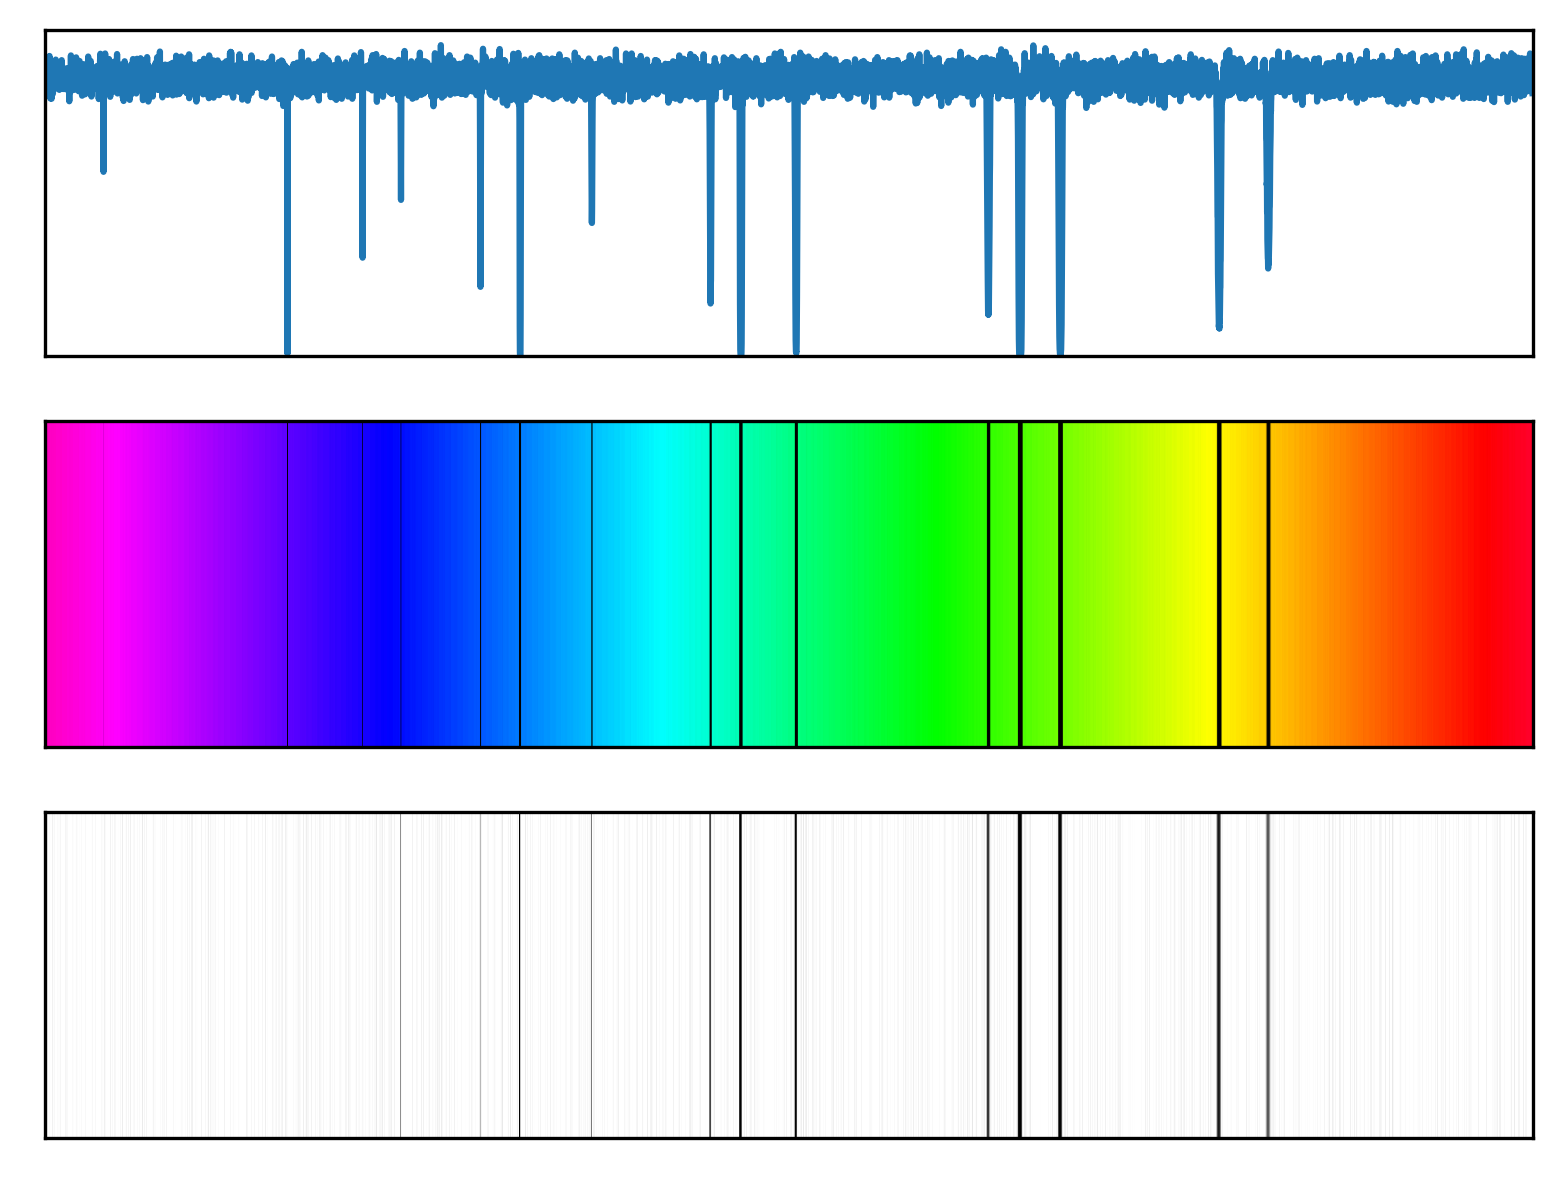

The table this chart was drawn from, first rows:
# wavelength (nm), relative flux
1.000000000000000000e+00, 9.999999999999277245e-01
1.099909990999099918e+00, 9.999999999999119593e-01
1.199819981998199836e+00, 9.999999999998953060e-01
1.299729972997299754e+00, 9.999999999998766542e-01
1.399639963996399672e+00, 9.999999999998566702e-01
1.499549954995499590e+00, 9.999999999998351319e-01
1.599459945994599508e+00, 9.999999999998119282e-01
1.699369936993699426e+00, 9.999999999997871702e-01
1.799279927992799344e+00, 9.999999999997610800e-01
1.899189918991899262e+00, 9.999999999997329914e-01
1.999099909990999180e+00, 9.999999999997039035e-01
2.099009900990099098e+00, 9.999999999996725952e-01
2.198919891989199016e+00, 9.999999999996400657e-01
2.298829882988298934e+00, 9.999999999996056488e-01
2.398739873987398852e+00, 9.999999999995696776e-01
2.498649864986498770e+00, 9.999999999995322630e-01
2.598559855985598688e+00, 9.999999999994928501e-01
2.698469846984698606e+00, 9.999999999994517719e-01
2.798379837983798524e+00, 9.999999999994093614e-01
2.898289828982898442e+00, 9.999999999993649524e-01
2.998199819981998360e+00, 9.999999999993191002e-01
3.098109810981097834e+00, 9.999999999992710276e-01
3.198019801980197752e+00, 9.999999999992216226e-01
3.297929792979297670e+00, 9.999999999991699973e-01
3.397839783978397588e+00, 9.999999999991169286e-01
3.497749774977497506e+00, 9.999999999990618615e-01
3.597659765976597424e+00, 9.999999999990051291e-01
3.697569756975697342e+00, 9.999999999989467314e-01
3.797479747974797260e+00, 9.999999999988864463e-01
3.897389738973897177e+00, 9.999999999988241628e-01
3.997299729972997095e+00, 9.999999999987601029e-01
4.097209720972097458e+00, 9.999999999986942667e-01
4.197119711971197376e+00, 9.999999999986259880e-01
4.297029702970297294e+00, 9.999999999985565990e-01
4.396939693969397212e+00, 9.999999999984846566e-01
4.496849684968497129e+00, 9.999999999984109378e-01
4.596759675967597047e+00, 9.999999999983353316e-01
4.696669666966696965e+00, 9.999999999982573939e-01
4.796579657965796883e+00, 9.999999999981776799e-01
4.896489648964896801e+00, 9.999999999980958565e-01
4.996399639963996719e+00, 9.999999999980122567e-01
5.096309630963095749e+00, 9.999999999979264365e-01
5.196219621962195667e+00, 9.999999999978380627e-01
5.296129612961295585e+00, 9.999999999977481346e-01
5.396039603960395503e+00, 9.999999999976557641e-01
5.495949594959495421e+00, 9.999999999975611731e-01
5.595859585958595339e+00, 9.999999999974646947e-01
5.695769576957695257e+00, 9.999999999973655518e-01
5.795679567956795175e+00, 9.999999999972641884e-01
5.895589558955895093e+00, 9.999999999971610487e-01
5.995499549954995011e+00, 9.999999999970551334e-01
6.095409540954094929e+00, 9.999999999969469977e-01
6.195319531953194847e+00, 9.999999999968365305e-01
6.295229522952294765e+00, 9.999999999967232878e-01
6.395139513951394683e+00, 9.999999999966080466e-01
6.495049504950494601e+00, 9.999999999964900299e-01
6.594959495949594519e+00, 9.999999999963699038e-01
6.694869486948694437e+00, 9.999999999962466690e-01
6.794779477947794355e+00, 9.999999999961207697e-01
6.894689468946894273e+00, 9.999999999959927610e-01
... 9,940 more rows
